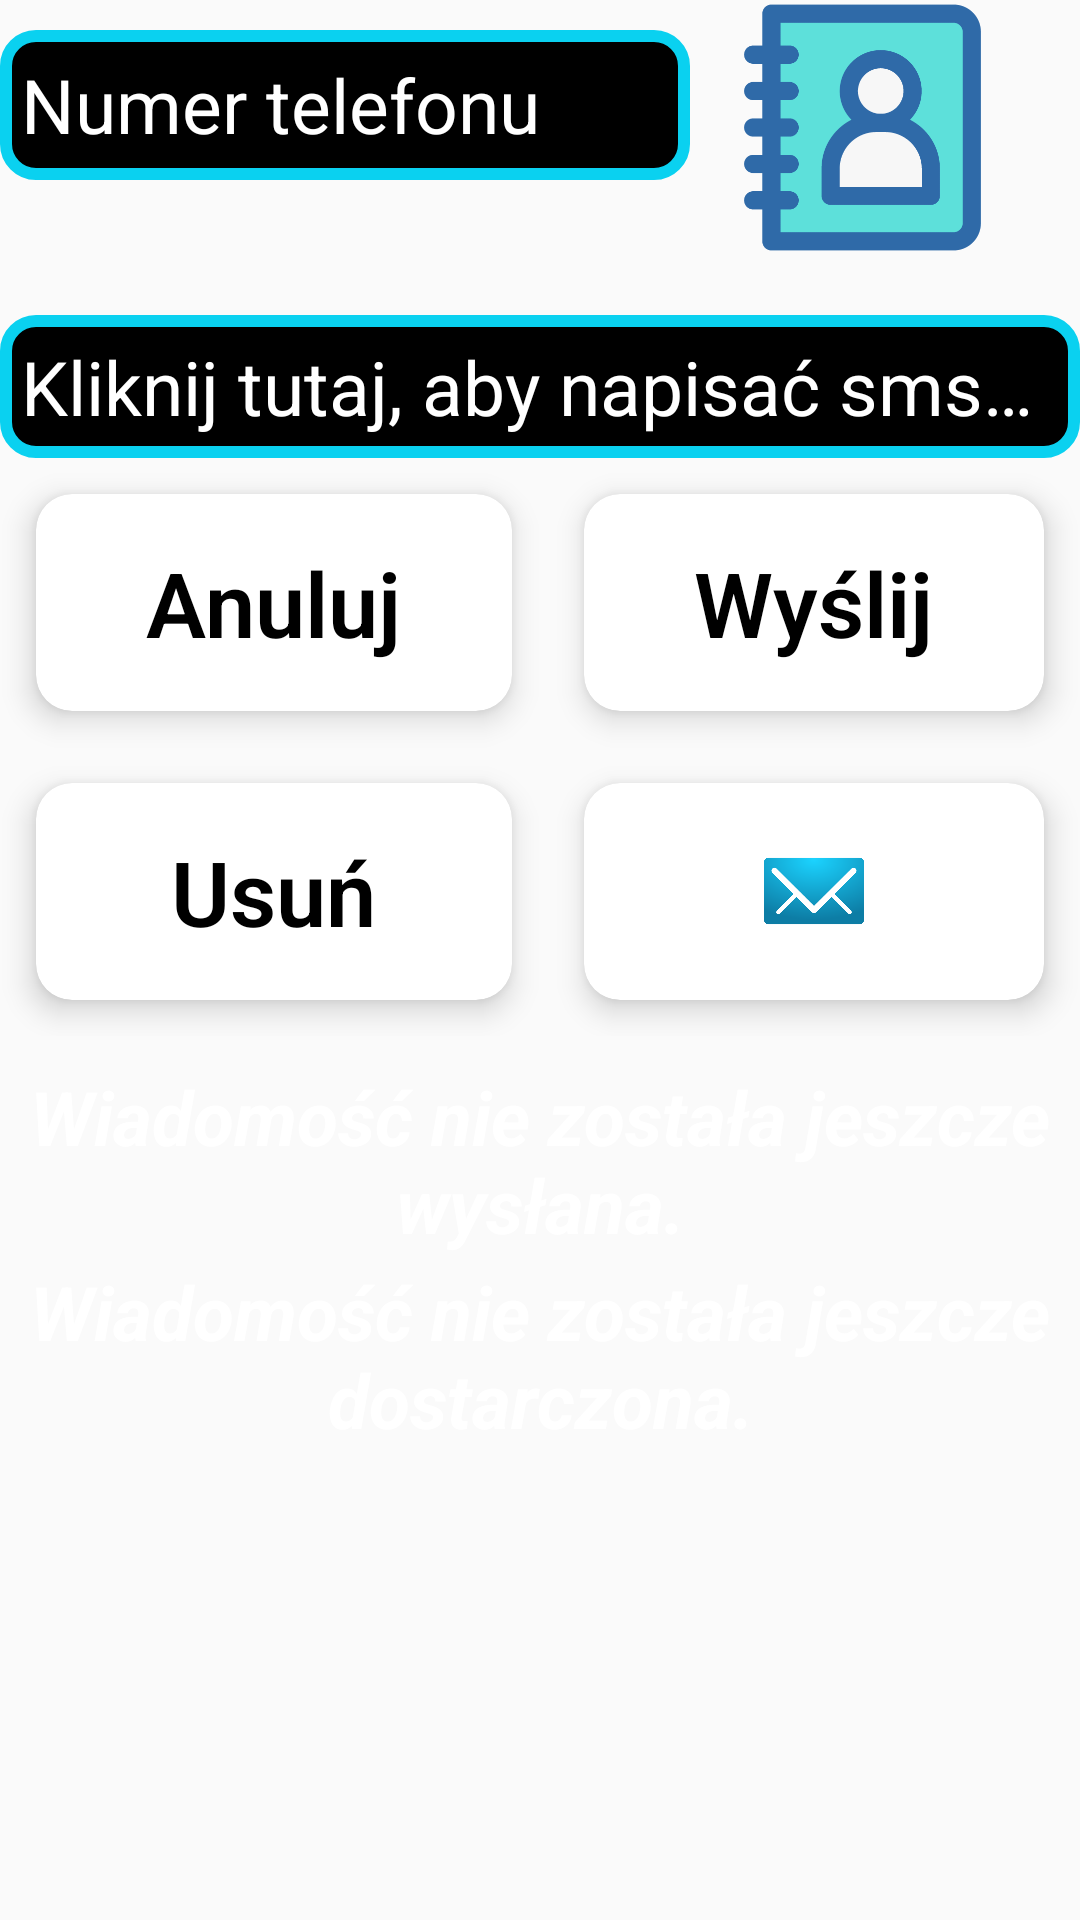

The Android layout XML behind this screen, and the referenced resources:
<!-- AndroidManifest.xml: activity theme MainAppTheme -->
<!-- res/layout/activity_sms.xml -->
<?xml version="1.0" encoding="utf-8"?>
<ScrollView xmlns:android="http://schemas.android.com/apk/res/android"
    xmlns:app="http://schemas.android.com/apk/res-auto"
    xmlns:tools="http://schemas.android.com/tools"
    android:layout_width="wrap_content"
    android:layout_height="wrap_content"
    android:background="@drawable/background_icon"
    tools:context=".UI.SMSActivity">

    <LinearLayout
        android:layout_width="match_parent"
        android:layout_height="wrap_content"
        android:focusable="true"
        android:focusableInTouchMode="true"
        android:orientation="vertical">

        <LinearLayout
            android:layout_width="match_parent"
            android:layout_height="wrap_content"
            android:orientation="horizontal">

            <EditText
                android:id="@+id/phone_number_edit_text"
                android:layout_width="230dp"
                android:layout_height="50dp"
                android:layout_marginTop="10dp"
                android:background="@drawable/shape_for_entry"
                android:hint="@string/numer_telefonu_sms"
                android:inputType="phone"
                android:maxLength="15"
                android:textColor="@color/plain_white"
                android:textColorHint="@color/plain_white"
                android:textSize="25sp" />

            <ImageView
                android:id="@+id/add_contact_image_view"
                android:layout_width="85dp"
                android:layout_height="85dp"
                android:layout_marginStart="15dp"
                android:src="@drawable/contacts_icon" />
        </LinearLayout>

        <LinearLayout
            android:layout_width="match_parent"
            android:layout_height="wrap_content"
            android:layout_marginTop="20dp"
            android:orientation="horizontal">

            <EditText
                android:id="@+id/message_edit_text"
                android:layout_width="match_parent"
                android:layout_height="wrap_content"
                android:background="@drawable/shape_for_entry"
                android:hint="@string/kliknij_tutaj_aby_napisac_sms"
                android:maxLength="200"
                android:textColor="@color/plain_white"
                android:textColorHint="@color/plain_white"
                android:textSize="25sp" />
        </LinearLayout>

        <GridLayout
            android:layout_width="match_parent"
            android:layout_height="wrap_content"
            android:layout_gravity="center_horizontal"
            android:layout_marginTop="0dp"
            android:alignmentMode="alignMargins"
            android:columnCount="2"
            android:columnOrderPreserved="false"
            android:rowCount="2">

            <android.support.v7.widget.CardView
                android:id="@+id/cancel_button"
                android:layout_width="wrap_content"
                android:layout_height="wrap_content"
                android:layout_rowWeight="1"
                android:layout_columnWeight="1"
                android:layout_margin="12dp"
                android:clickable="true"
                android:focusable="true"
                app:cardCornerRadius="12dp"
                app:cardElevation="6dp">

                <LinearLayout
                    android:layout_width="match_parent"
                    android:layout_height="match_parent"
                    android:gravity="center"
                    android:orientation="vertical"
                    android:padding="16dp">

                    <TextView
                        android:layout_width="wrap_content"
                        android:layout_height="wrap_content"
                        android:fontFamily="sans-serif-light"
                        android:text="@string/anuluj_sms"
                        android:textColor="#000000"
                        android:textSize="30sp"
                        android:textStyle="bold" />
                </LinearLayout>
            </android.support.v7.widget.CardView>

            <android.support.v7.widget.CardView
                android:id="@+id/send_button"
                android:layout_width="wrap_content"
                android:layout_height="wrap_content"
                android:layout_rowWeight="1"
                android:layout_columnWeight="1"
                android:layout_margin="12dp"
                android:clickable="true"
                android:focusable="true"
                app:cardCornerRadius="12dp"
                app:cardElevation="6dp">

                <LinearLayout
                    android:layout_width="match_parent"
                    android:layout_height="match_parent"
                    android:gravity="center"
                    android:orientation="vertical"
                    android:padding="16dp">

                    <TextView
                        android:layout_width="wrap_content"
                        android:layout_height="wrap_content"
                        android:fontFamily="sans-serif-light"
                        android:text="@string/wyslij_sms"
                        android:textColor="#000000"
                        android:textSize="30sp"
                        android:textStyle="bold" />
                </LinearLayout>
            </android.support.v7.widget.CardView>

            <android.support.v7.widget.CardView
                android:id="@+id/delete_button"
                android:layout_width="wrap_content"
                android:layout_height="wrap_content"
                android:layout_rowWeight="1"
                android:layout_columnWeight="1"
                android:layout_margin="12dp"
                android:clickable="true"
                android:focusable="true"
                app:cardCornerRadius="12dp"
                app:cardElevation="6dp">

                <LinearLayout
                    android:layout_width="match_parent"
                    android:layout_height="match_parent"
                    android:gravity="center"
                    android:orientation="vertical"
                    android:padding="16dp">

                    <TextView
                        android:layout_width="wrap_content"
                        android:layout_height="wrap_content"
                        android:fontFamily="sans-serif-light"
                        android:text="@string/usun_wiadomosc"
                        android:textColor="#000000"
                        android:textSize="30sp"
                        android:textStyle="bold" />
                </LinearLayout>
            </android.support.v7.widget.CardView>

            <android.support.v7.widget.CardView
                android:id="@+id/show_messages"
                android:layout_width="wrap_content"
                android:layout_height="wrap_content"
                android:layout_rowWeight="1"
                android:layout_column="1"
                android:layout_columnWeight="1"
                android:layout_margin="12dp"
                android:clickable="true"
                android:focusable="true"
                app:cardCornerRadius="12dp"
                app:cardElevation="6dp">

                <LinearLayout
                    android:layout_width="match_parent"
                    android:layout_height="match_parent"
                    android:gravity="center"
                    android:orientation="vertical"
                    android:padding="16dp">

                    <ImageView
                        android:layout_width="40sp"
                        android:layout_height="40dp"
                        android:src="@drawable/message_icon" />
                </LinearLayout>
            </android.support.v7.widget.CardView>

        </GridLayout>

        <TextView
            android:id="@+id/message_status_text_view"
            android:layout_width="wrap_content"
            android:layout_height="wrap_content"
            android:layout_gravity="center_vertical|center_horizontal"
            android:layout_marginTop="10dp"
            android:text="@string/wiadomosc_nie_zostala_jeszcze_wyslana"
            android:textAlignment="center"
            android:textAppearance="?android:attr/textAppearanceSmall"
            android:textColor="@color/plain_white"
            android:textSize="25sp"
            android:textStyle="italic|bold" />

        <TextView
            android:id="@+id/delivery_status_text_view"
            android:layout_width="wrap_content"
            android:layout_height="wrap_content"
            android:layout_gravity="center_vertical|center_horizontal"
            android:layout_marginTop="2dp"
            android:text="@string/wiadomosc_nie_zostala_jeszcze_dostarczona"
            android:textAlignment="center"
            android:textAppearance="?android:attr/textAppearanceSmall"
            android:textColor="@color/plain_white"
            android:textSize="25sp"
            android:textStyle="italic|bold" />
    </LinearLayout>
</ScrollView>
<!-- resources referenced by this layout -->
<resources>
  <color name="plain_white">#FFF</color>
  <!-- drawable contacts_icon: png bitmap (drawable, 13522 bytes) -->
  <!-- drawable message_icon: png bitmap (drawable, 45112 bytes) -->
  <!-- drawable shape_for_entry (drawable) -->
  <?xml version="1.0" encoding="UTF-8"?>
  <shape xmlns:android="http://schemas.android.com/apk/res/android"
      android:shape="rectangle">
  
      <stroke
          android:width="4dp"
          android:color="#0ad1f0" />
      <solid android:color="#000000" />
  
      <corners
          android:bottomLeftRadius="10dp"
          android:bottomRightRadius="10dp"
          android:topLeftRadius="10dp"
          android:topRightRadius="10dp" />
      <padding
          android:bottom="7dip"
          android:left="7dip"
          android:right="7dip"
          android:top="7dip" />
  </shape>
  <string name="anuluj_sms">Anuluj</string>
  <string name="kliknij_tutaj_aby_napisac_sms">Kliknij tutaj, aby napisać sms…</string>
  <string name="numer_telefonu_sms">Numer telefonu</string>
  <string name="usun_wiadomosc">Usuń</string>
  <string name="wiadomosc_nie_zostala_jeszcze_dostarczona">Wiadomość nie została jeszcze dostarczona.</string>
  <string name="wiadomosc_nie_zostala_jeszcze_wyslana">Wiadomość nie została jeszcze wysłana.</string>
  <string name="wyslij_sms">Wyślij</string>
  <style name="MainAppTheme" parent="Theme.AppCompat.Light.DarkActionBar">
          
          <item name="colorPrimary">@color/colorPrimaryDark</item>
          <item name="colorPrimaryDark">@color/colorPrimaryDark</item>
          <item name="colorAccent">@color/colorAccent</item>
          <item name="actionModeBackground">@color/colorPrimaryDark</item>
          <item name="actionBarPopupTheme">@style/ThemeOverlay.AppCompat</item>
          <item name="android:windowNoTitle">true</item>
          <item name="windowActionModeOverlay">true</item>
          <item name="colorControlNormal">@color/colorPrimaryDark</item>
          <item name="colorControlActivated">@color/colorAccent</item>
          <item name="colorControlHighlight">#85C6D4</item>
      </style>
  <color name="colorPrimaryDark">#000000</color>
  <color name="colorAccent">#D81B60</color>
</resources>
